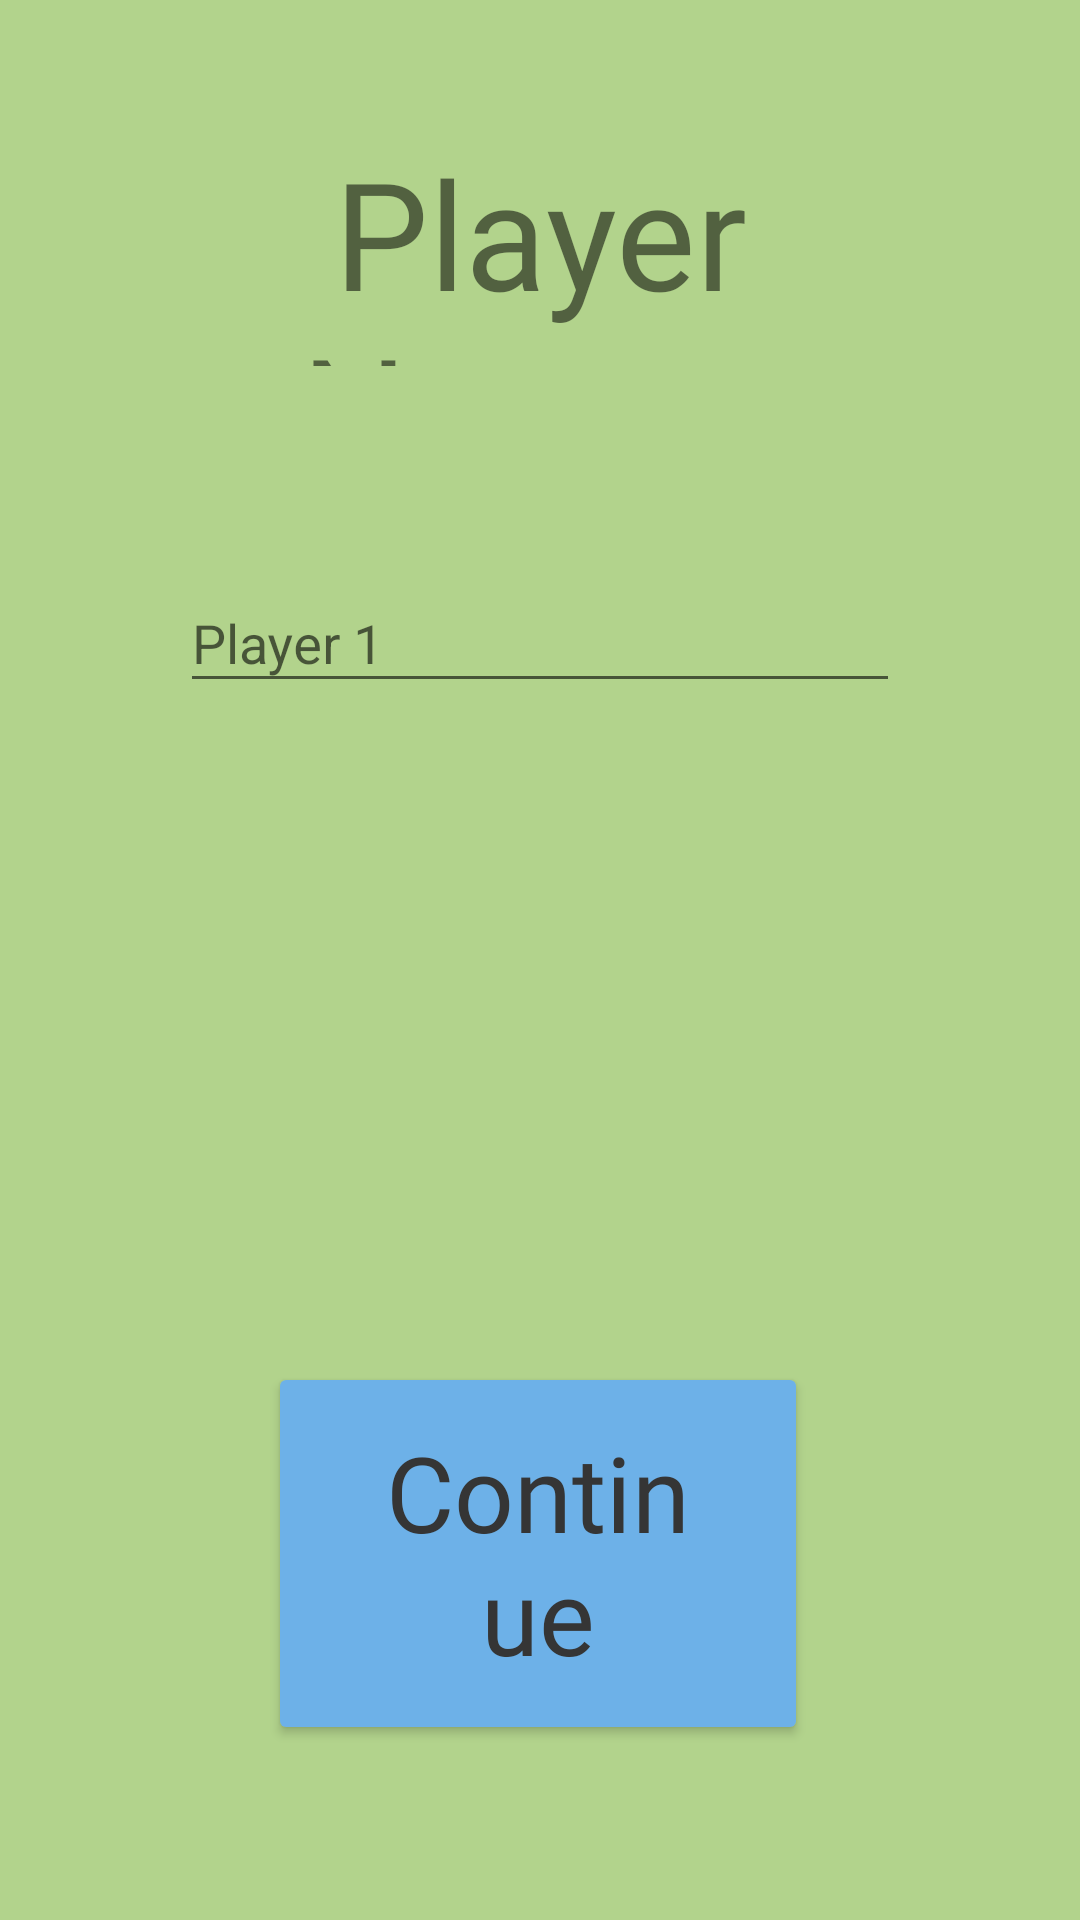

Produce the Android XML layout that renders to this screen, including the resource entries it uses.
<!-- AndroidManifest.xml: application theme Theme.AppCompat.Light -->
<!-- res/layout/activity_name_input.xml -->
<?xml version="1.0" encoding="utf-8"?>
<androidx.constraintlayout.widget.ConstraintLayout xmlns:android="http://schemas.android.com/apk/res/android"
    xmlns:app="http://schemas.android.com/apk/res-auto"
    xmlns:tools="http://schemas.android.com/tools"
    android:layout_width="match_parent"
    android:layout_height="match_parent"
    android:background="#B2D38C"
    tools:context=".NameInputActivity">

    <TextView
        android:id="@+id/nameScreenTitle"
        android:layout_width="290dp"
        android:layout_height="78dp"
        android:layout_marginTop="44dp"
        android:fontFamily="@font/boogaloo"
        android:gravity="center_horizontal"
        android:text="Player Names"
        android:textSize="50sp"
        app:layout_constraintEnd_toEndOf="parent"
        app:layout_constraintStart_toStartOf="parent"
        app:layout_constraintTop_toTopOf="parent" />

    <Button
        android:id="@+id/continueButton2"
        android:layout_width="180dp"
        android:layout_height="wrap_content"
        android:layout_marginBottom="20dp"
        android:fontFamily="@font/boogaloo"
        android:paddingHorizontal="30dp"
        android:paddingVertical="20dp"
        android:text="Continue"
        android:textAllCaps="false"
        android:textColor="#353535"
        android:textSize="35sp"
        app:backgroundTint="#6DB1E8"
        app:layout_constraintBottom_toBottomOf="parent"
        app:layout_constraintEnd_toEndOf="parent"
        app:layout_constraintHorizontal_bias="0.497"
        app:layout_constraintStart_toStartOf="parent"
        app:layout_constraintTop_toBottomOf="@+id/textInputLayout"
        app:layout_constraintVertical_bias="0.852" />

    <com.google.android.material.textfield.TextInputLayout
        android:id="@+id/textInputLayout"
        android:layout_width="240dp"
        android:layout_height="wrap_content"
        android:layout_marginTop="60dp"
        app:layout_constraintEnd_toEndOf="parent"
        app:layout_constraintStart_toStartOf="parent"
        app:layout_constraintTop_toBottomOf="@+id/nameScreenTitle">

        <com.google.android.material.textfield.TextInputEditText
            android:id="@+id/playerName1"
            android:layout_width="match_parent"
            android:layout_height="wrap_content"
            android:hint="Player 1" />
    </com.google.android.material.textfield.TextInputLayout>

</androidx.constraintlayout.widget.ConstraintLayout>
<!-- resources referenced by this layout -->
<resources>

</resources>
